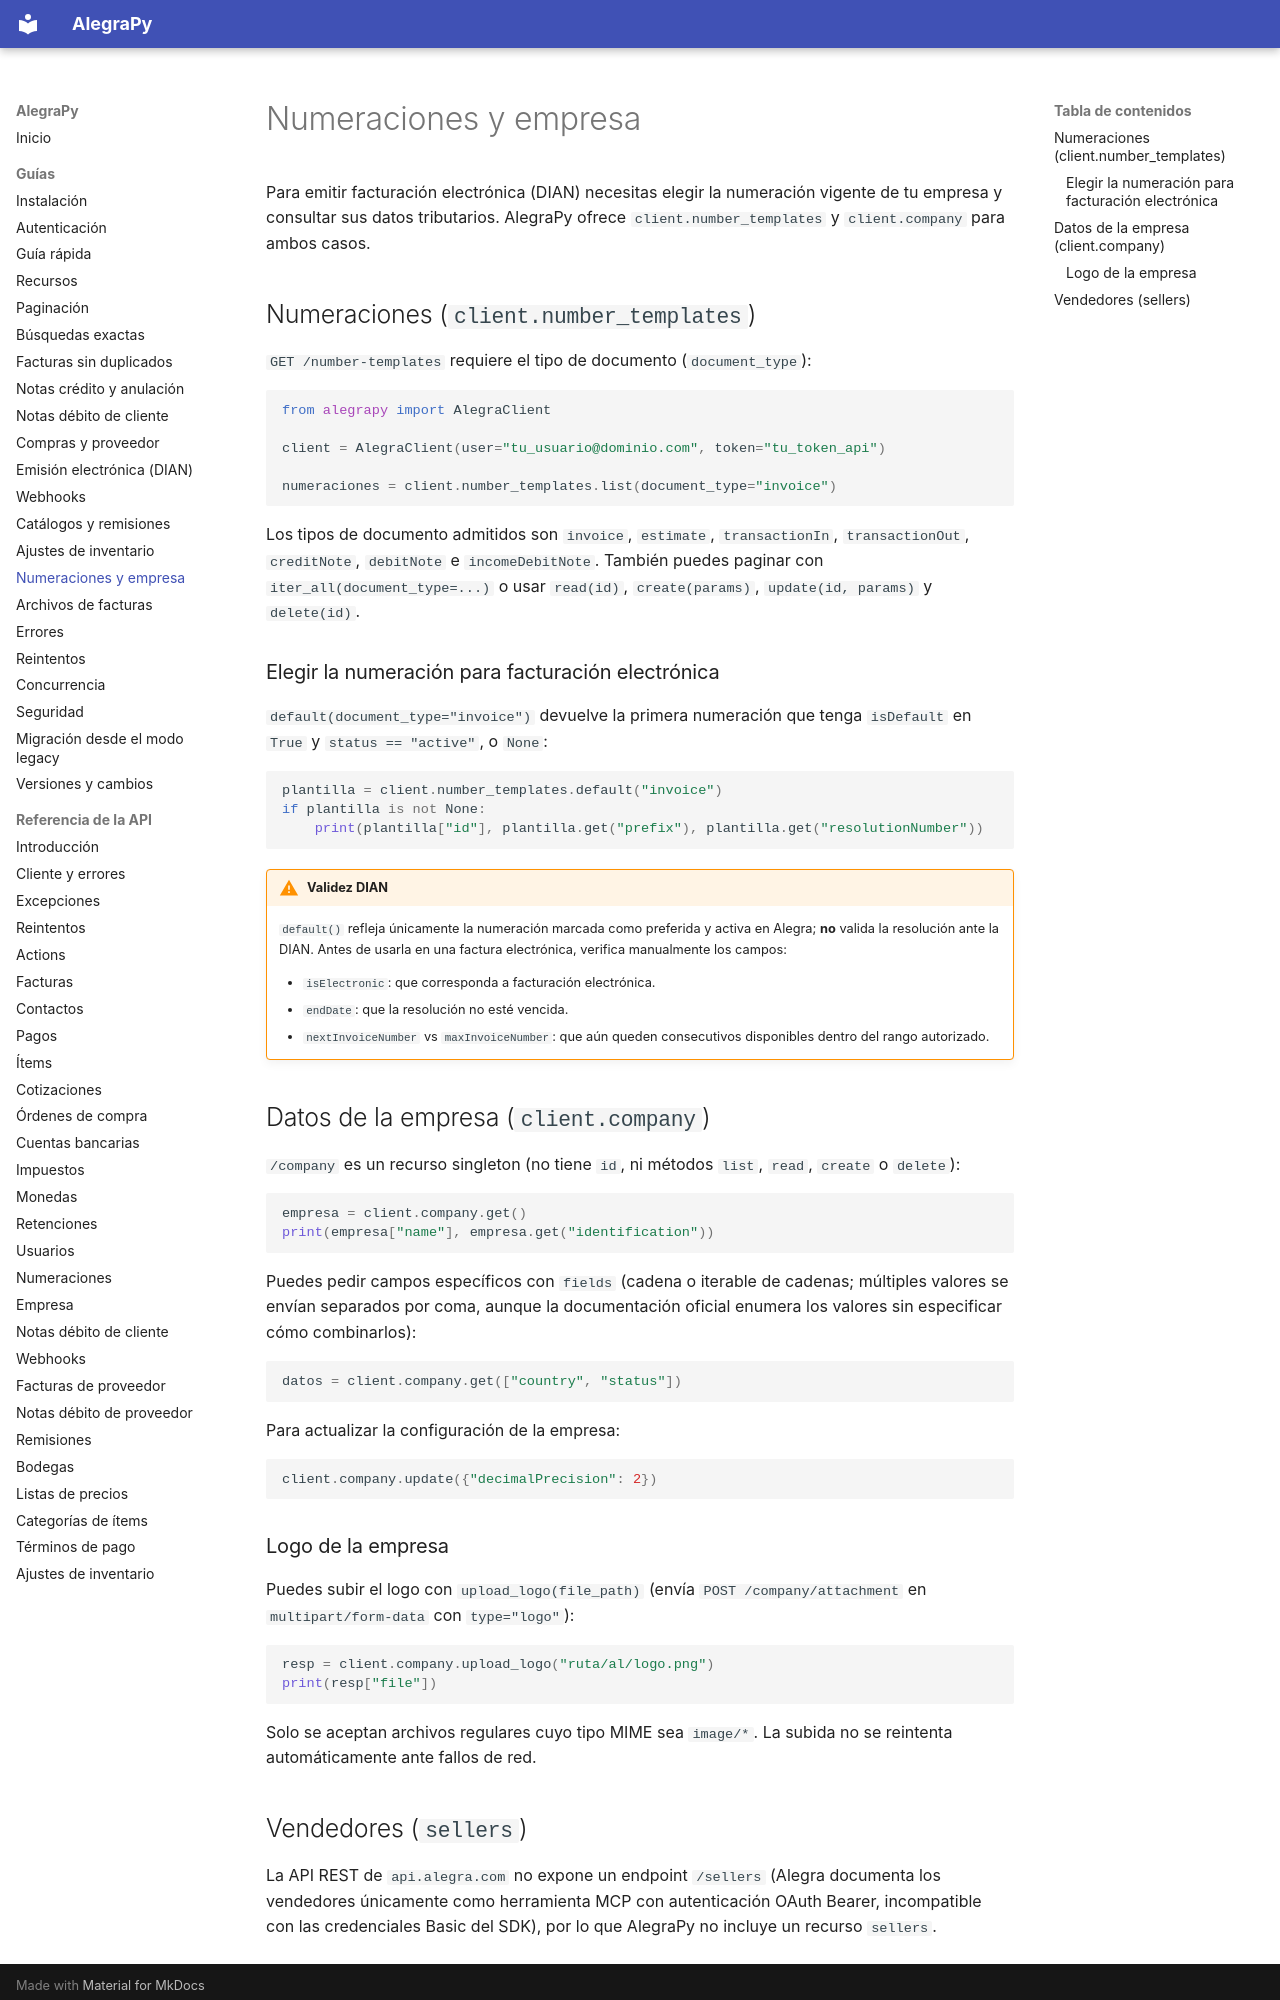

repository: camilordz1/alegrapy · page: guias/numeraciones-y-empresa/index.html · generator: mkdocs

# Numeraciones y empresa

Para emitir facturación electrónica (DIAN) necesitas elegir la numeración vigente de tu empresa y consultar sus datos tributarios. AlegraPy ofrece `client.number_templates` y `client.company` para ambos casos.

## Numeraciones (`client.number_templates`)

`GET /number-templates` requiere el tipo de documento (`document_type`):

```python
from alegrapy import AlegraClient

client = AlegraClient(user="tu_usuario@dominio.com", token="tu_token_api")

numeraciones = client.number_templates.list(document_type="invoice")
```

Los tipos de documento admitidos son `invoice`, `estimate`, `transactionIn`, `transactionOut`, `creditNote`, `debitNote` e `incomeDebitNote`. También puedes paginar con `iter_all(document_type=...)` o usar `read(id)`, `create(params)`, `update(id, params)` y `delete(id)`.

### Elegir la numeración para facturación electrónica

`default(document_type="invoice")` devuelve la primera numeración que tenga `isDefault` en `True` y `status == "active"`, o `None`:

```python
plantilla = client.number_templates.default("invoice")
if plantilla is not None:
    print(plantilla["id"], plantilla.get("prefix"), plantilla.get("resolutionNumber"))
```

!!! warning "Validez DIAN"
    `default()` refleja únicamente la numeración marcada como preferida y activa en Alegra; **no** valida la resolución ante la DIAN. Antes de usarla en una factura electrónica, verifica manualmente los campos:

    - `isElectronic`: que corresponda a facturación electrónica.
    - `endDate`: que la resolución no esté vencida.
    - `nextInvoiceNumber` vs `maxInvoiceNumber`: que aún queden consecutivos disponibles dentro del rango autorizado.

## Datos de la empresa (`client.company`)

`/company` es un recurso singleton (no tiene `id`, ni métodos `list`, `read`, `create` o `delete`):

```python
empresa = client.company.get()
print(empresa["name"], empresa.get("identification"))
```

Puedes pedir campos específicos con `fields` (cadena o iterable de cadenas; múltiples valores se envían separados por coma, aunque la documentación oficial enumera los valores sin especificar cómo combinarlos):

```python
datos = client.company.get(["country", "status"])
```

Para actualizar la configuración de la empresa:

```python
client.company.update({"decimalPrecision": 2})
```

### Logo de la empresa

Puedes subir el logo con `upload_logo(file_path)` (envía `POST /company/attachment` en `multipart/form-data` con `type="logo"`):

```python
resp = client.company.upload_logo("ruta/al/logo.png")
print(resp["file"])
```

Solo se aceptan archivos regulares cuyo tipo MIME sea `image/*`. La subida no se reintenta automáticamente ante fallos de red.
